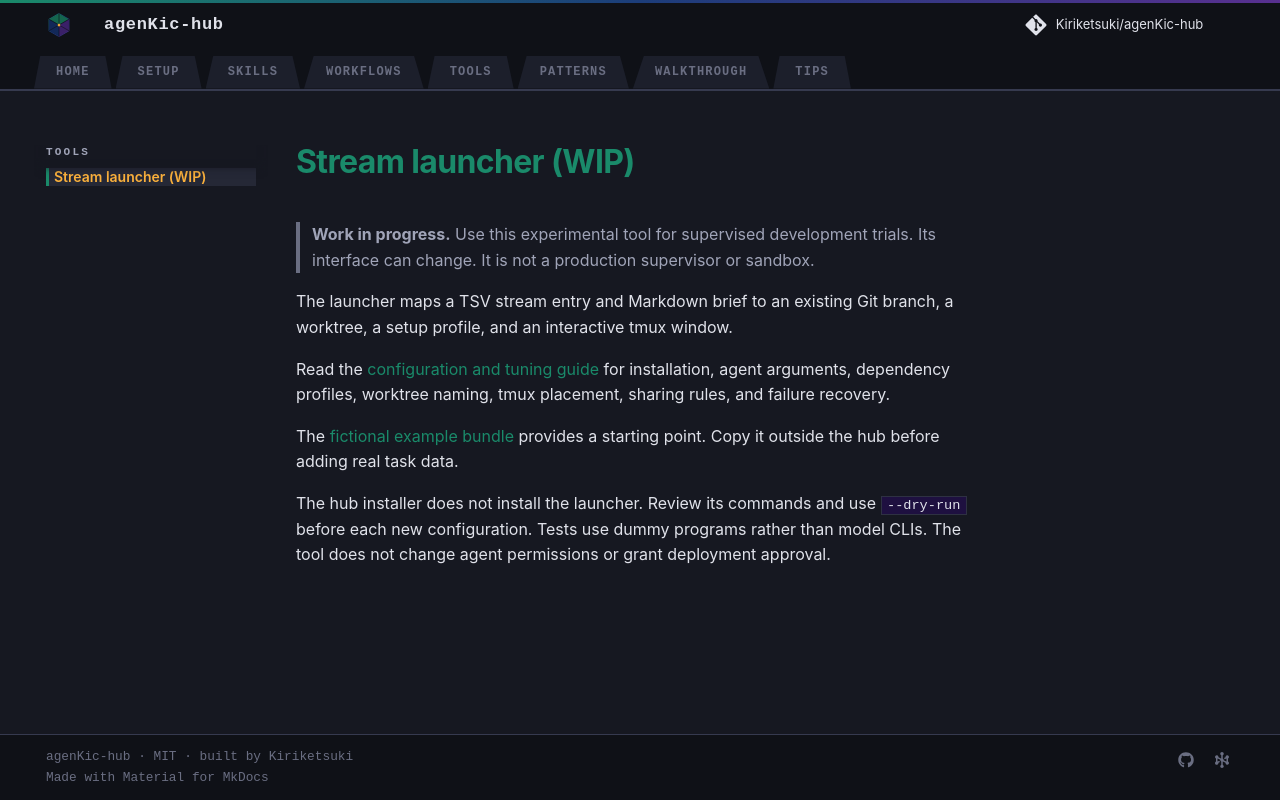

repository: Kiriketsuki/agenKic-hub · page: tools/stream-launcher/index.html · generator: mkdocs

# Stream launcher (WIP)

> **Work in progress.** Use this experimental tool for supervised development
> trials. Its interface can change. It is not a production supervisor or sandbox.

The launcher maps a TSV stream entry and Markdown brief to an existing Git branch,
a worktree, a setup profile, and an interactive tmux window.

Read the [configuration and tuning guide](https://github.com/Kiriketsuki/agenKic-hub/blob/main/tools/stream-launcher/README.md)
for installation, agent arguments, dependency profiles, worktree naming, tmux
placement, sharing rules, and failure recovery.

The [fictional example bundle](https://github.com/Kiriketsuki/agenKic-hub/tree/main/tools/stream-launcher/examples)
provides a starting point. Copy it outside the hub before adding real task data.

The hub installer does not install the launcher. Review its commands and use
`--dry-run` before each new configuration. Tests use dummy programs rather than
model CLIs. The tool does not change agent permissions or grant deployment approval.
